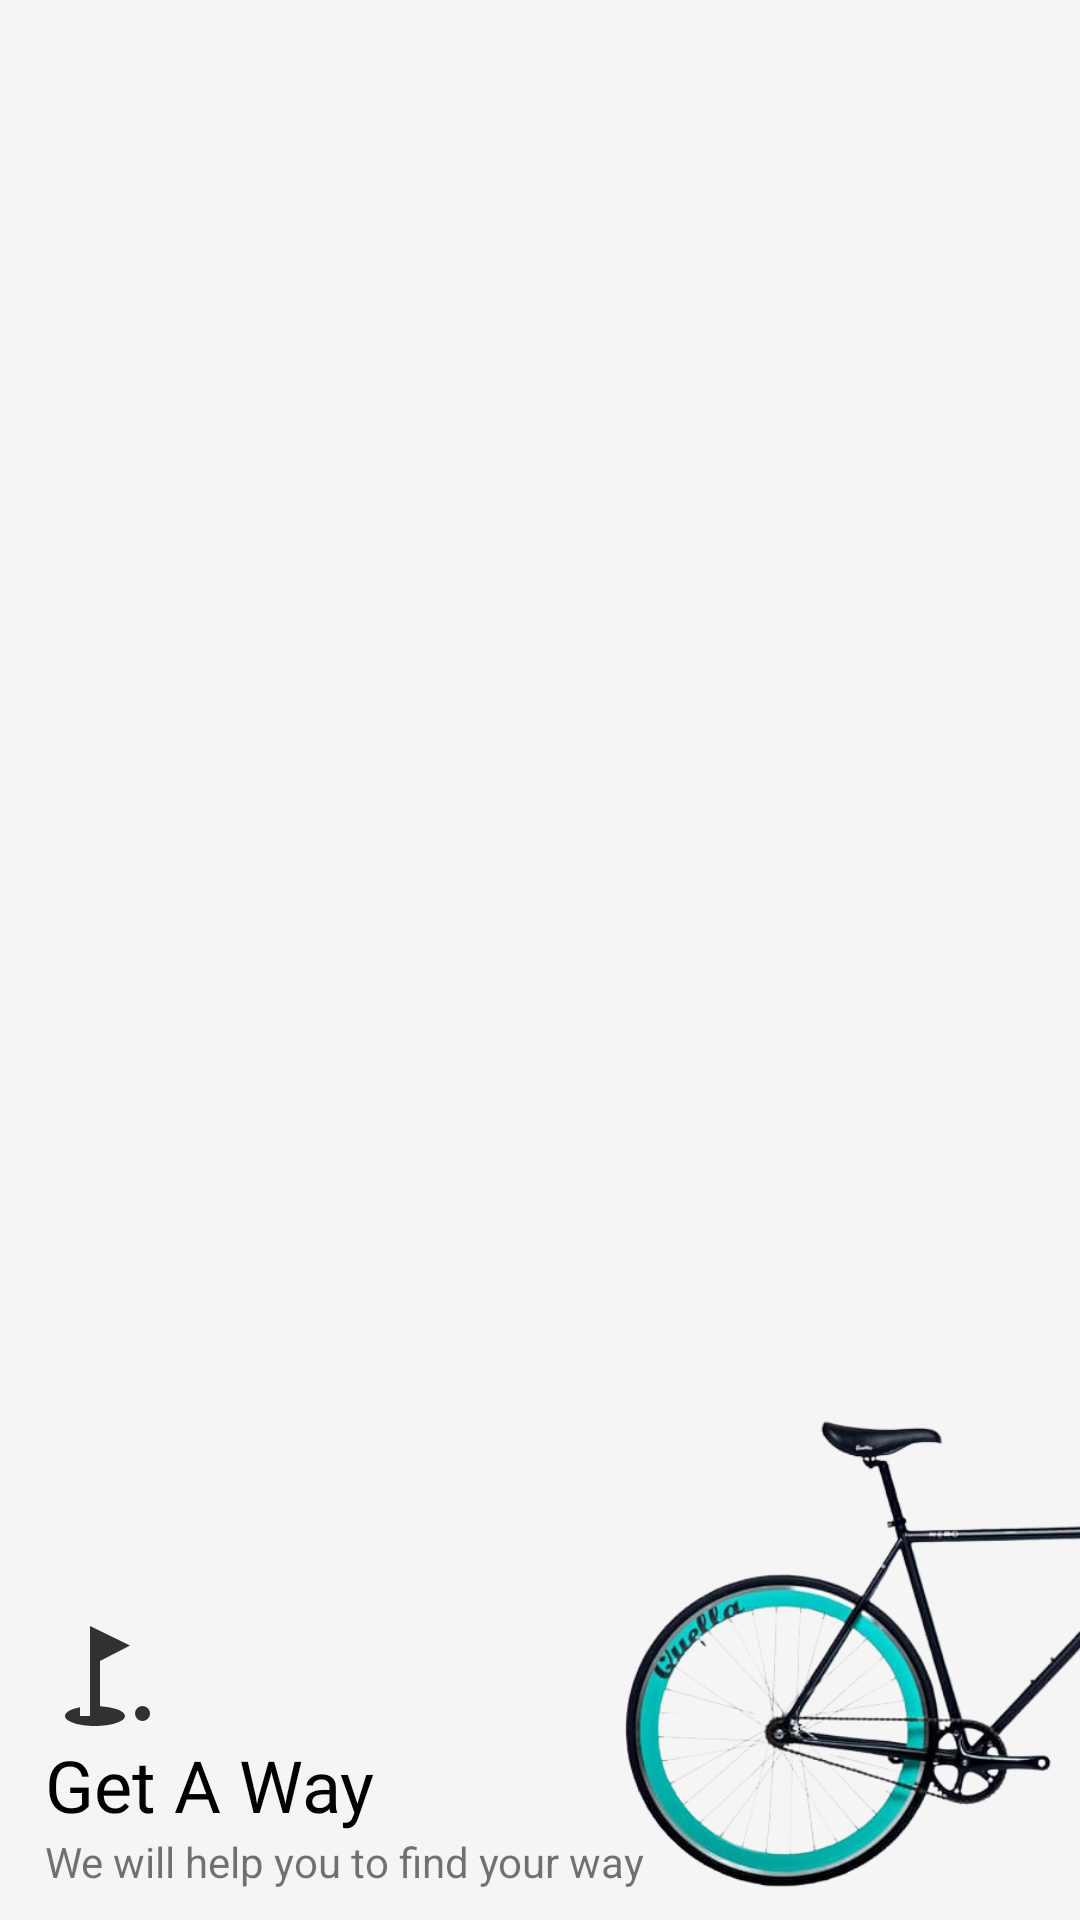

Reconstruct the res/layout file that produces this screen, plus the resources it refers to.
<!-- AndroidManifest.xml: application theme AppTheme -->
<!-- res/layout/menu_header.xml -->
<?xml version="1.0" encoding="utf-8"?>
<RelativeLayout xmlns:android="http://schemas.android.com/apk/res/android"
    android:layout_width="match_parent"
    android:layout_height="200dp"
    android:background="@color/lightWhite"
    android:paddingLeft="15dp">

    <TextView
        android:id="@+id/menu_slogan"
        android:layout_width="wrap_content"
        android:layout_height="wrap_content"
        android:text="@string/slogan_name"
        android:layout_alignParentBottom="true"
        android:layout_marginBottom="10dp"/>

    <TextView
        android:id="@+id/app_name"
        android:layout_width="wrap_content"
        android:layout_height="wrap_content"
        android:text="@string/logo_name"
        android:fontFamily="@font/brandon_grotesque_black"
        android:textSize="24sp"
        android:layout_above="@id/menu_slogan"
        android:textColor="@color/black"/>

    <ImageView
        android:layout_width="40dp"
        android:layout_height="40dp"
        android:src="@drawable/ic_menu_menulogo_icon"
        android:layout_above="@id/app_name"/>

    <ImageView
        android:layout_width="160dp"
        android:layout_height="175dp"
        android:src="@drawable/cycle"
        android:layout_alignParentRight="true"
        android:layout_alignParentBottom="true"/>

</RelativeLayout>
<!-- resources referenced by this layout -->
<resources>
  <color name="black">#000</color>
  <color name="lightWhite">#f5f5f5</color>
  <!-- drawable cycle: png bitmap (drawable, 144357 bytes) -->
  <!-- drawable ic_menu_menulogo_icon (drawable-anydpi) -->
  <vector xmlns:android="http://schemas.android.com/apk/res/android"
      android:width="24dp"
      android:height="24dp"
      android:viewportWidth="24"
      android:viewportHeight="24"
      android:tint="#000000"
      android:alpha="0.8">
      <path
          android:fillColor="#FF000000"
          android:pathData="M19.5,19.5m-1.5,0a1.5,1.5 0,1 1,3 0a1.5,1.5 0,1 1,-3 0"/>
      <path
          android:fillColor="#FF000000"
          android:pathData="M17,5.92L9,2v18H7v-1.73c-1.79,0.35 -3,0.99 -3,1.73 0,1.1 2.69,2 6,2s6,-0.9 6,-2c0,-0.99 -2.16,-1.81 -5,-1.97V8.98l6,-3.06z"/>
  </vector>
  <string name="logo_name">Get A Way</string>
  <string name="slogan_name">We will help you to find your way</string>
  <style name="AppTheme" parent="Theme.MaterialComponents.Light.NoActionBar.Bridge">
          
          <item name="colorPrimary">@color/colorPrimary</item>
          <item name="colorPrimaryDark">@color/colorPrimaryDark</item>
          <item name="colorAccent">@color/colorAccent</item>
      </style>
  <color name="colorPrimary">#ffe400</color>
  <color name="colorPrimaryDark">#ffa600</color>
  <color name="colorAccent">#272727</color>
</resources>
